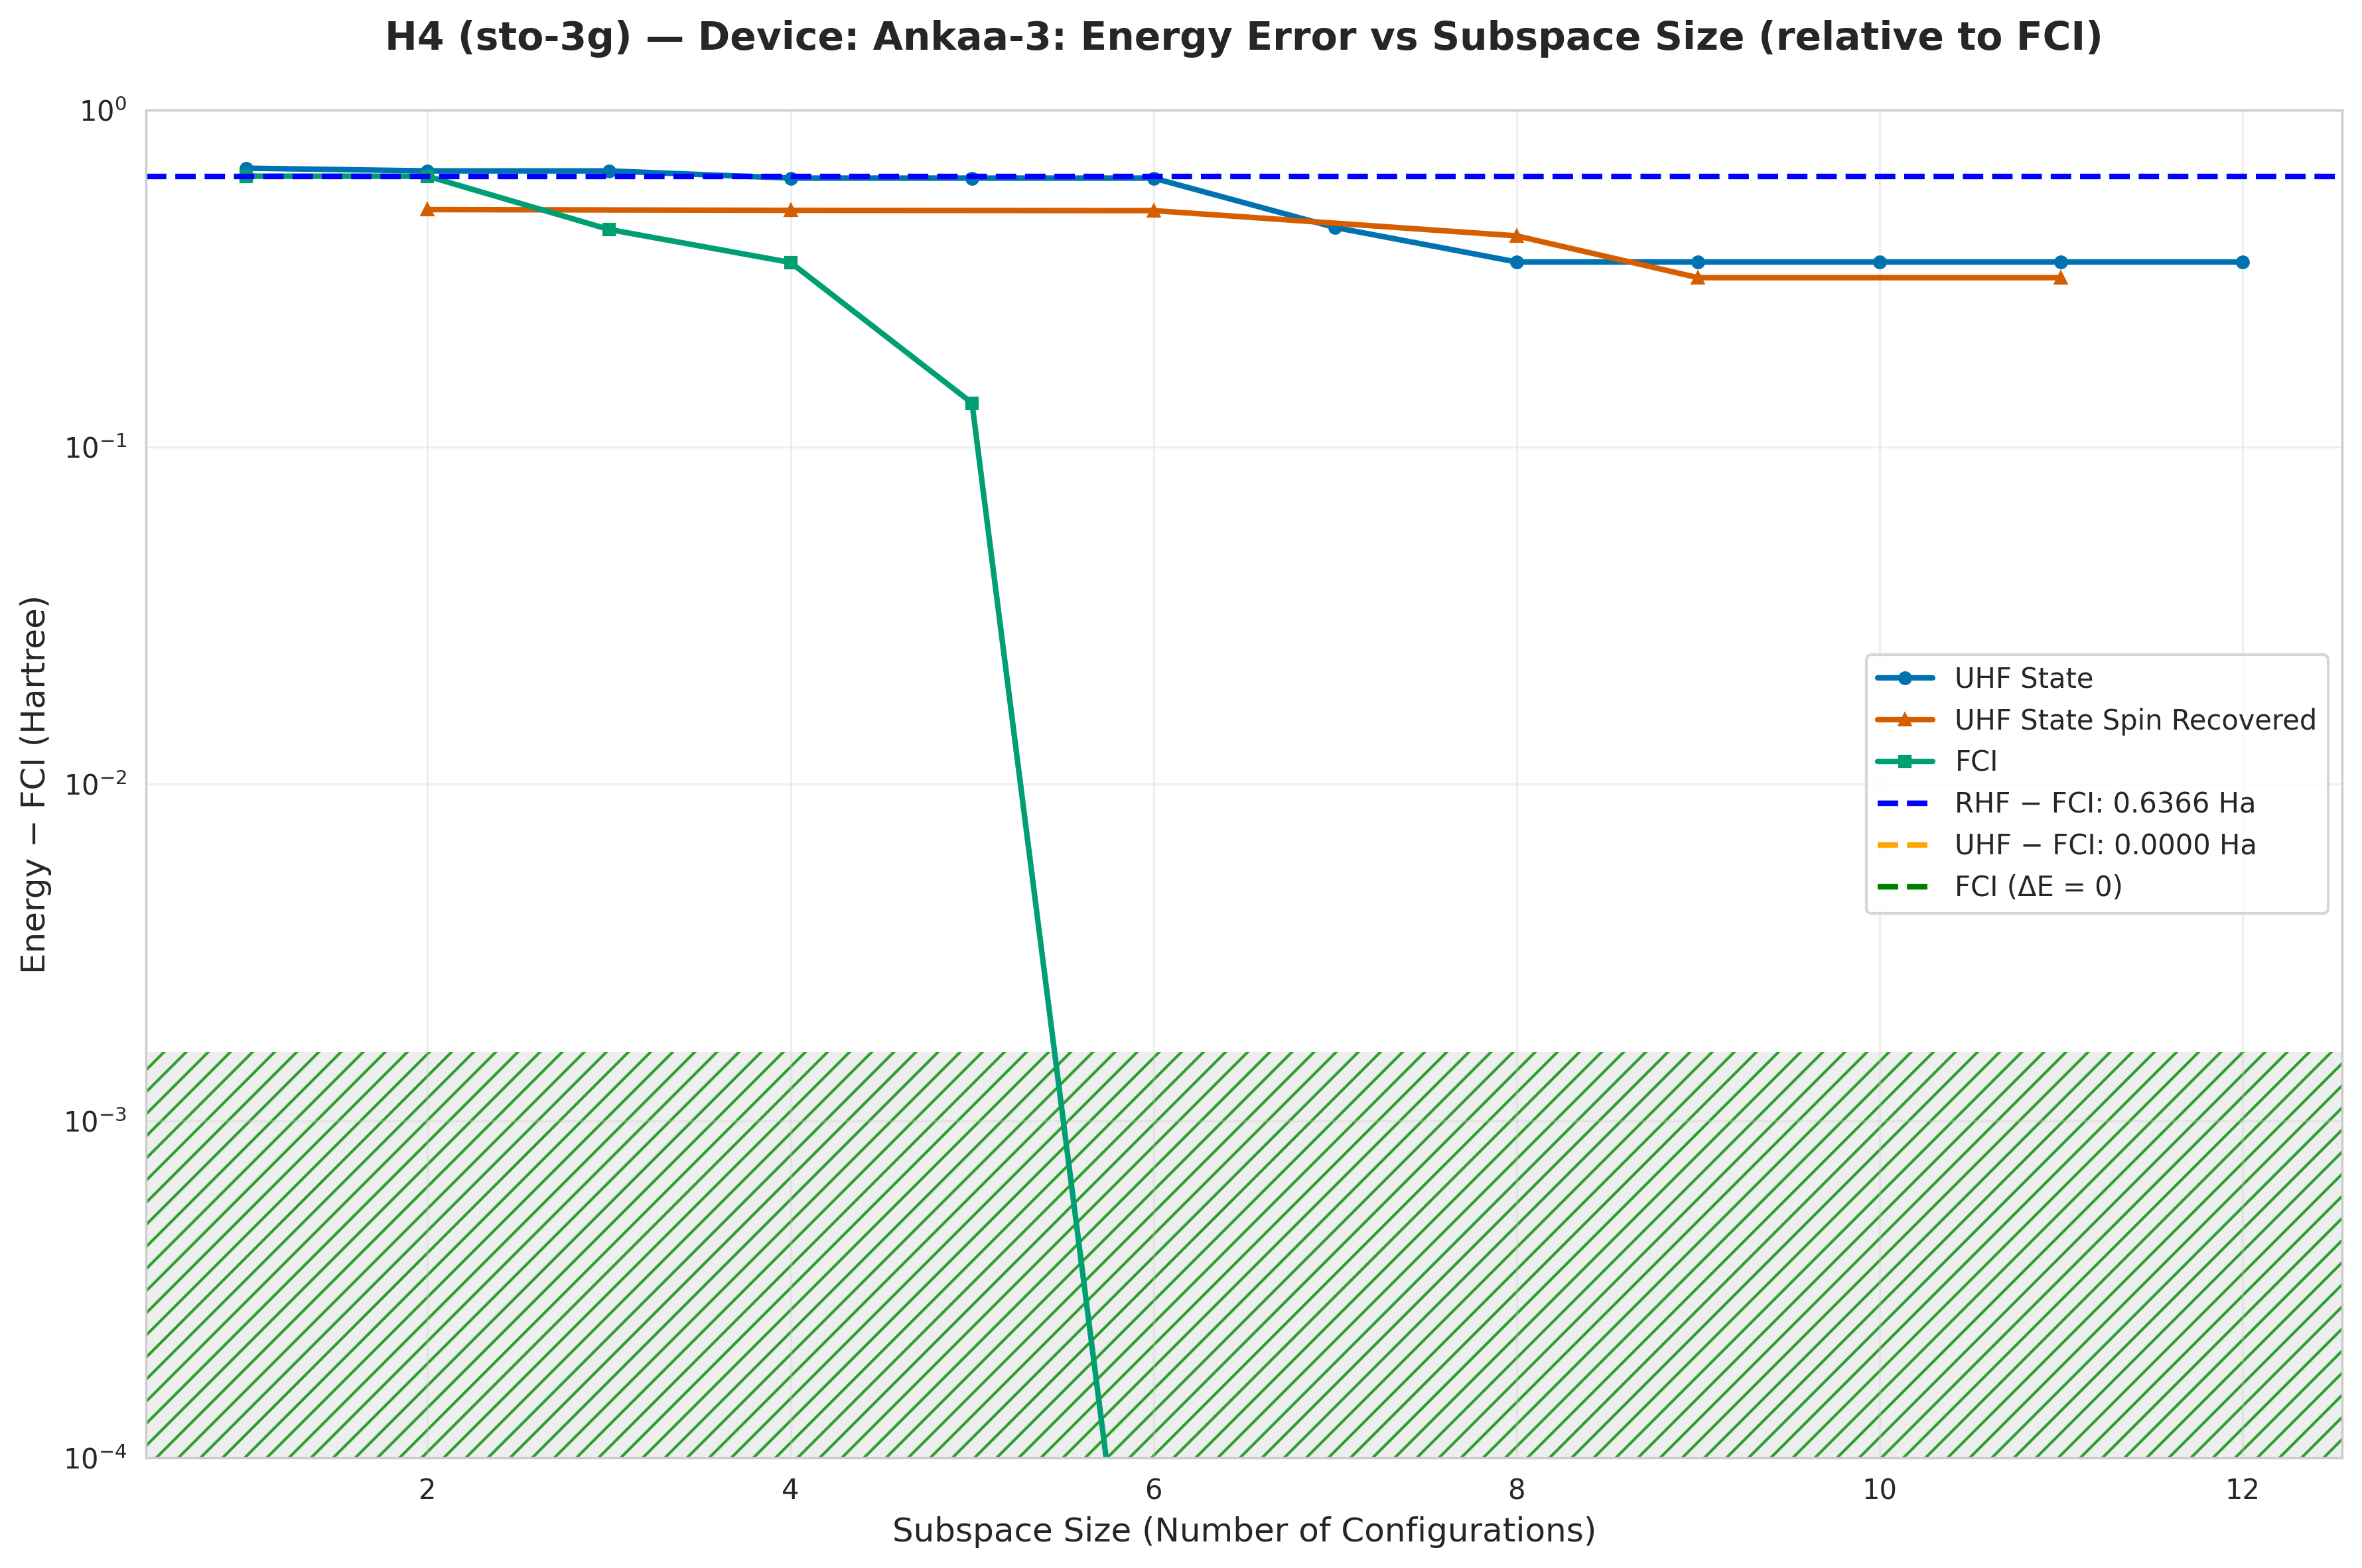

The data file committed next to this chart (first rows):
subspace_size, qsci_energy, qsci_S2, spin_symm_energy, spin_symm_S2, fci_subspace_energy, mean_sample_number
1, -1.194, 1.0, -1.194, 1.0, -1.23, 4.0
2, -1.206, 1, -1.36, 2, -1.23, 4.0
3, -1.206, 1, -1.36, 2.0, -1.424, 6.0
4, -1.238, 1, -1.362, 2.0, -1.513, 6.0
5, -1.238, 1, -1.362, 2, -1.731, 12.0
6, -1.238, 1, -1.363, 1.995, -1.866, 12.0
7, -1.418, 1.7, -1.418, 1.698, -1.866, 12.0
8, -1.512, 1.999, -1.443, 1.708, -1.866, 12.0
9, -1.512, 1.999, -1.548, 2, -1.866, 12.0
10, -1.512, 1.999, -1.548, 2, -1.866, 12.0
11, -1.512, 1.999, -1.548, 2.0, -1.866, 12.0
12, -1.512, 1.999, -1.548, 2, -1.866, 24.0
